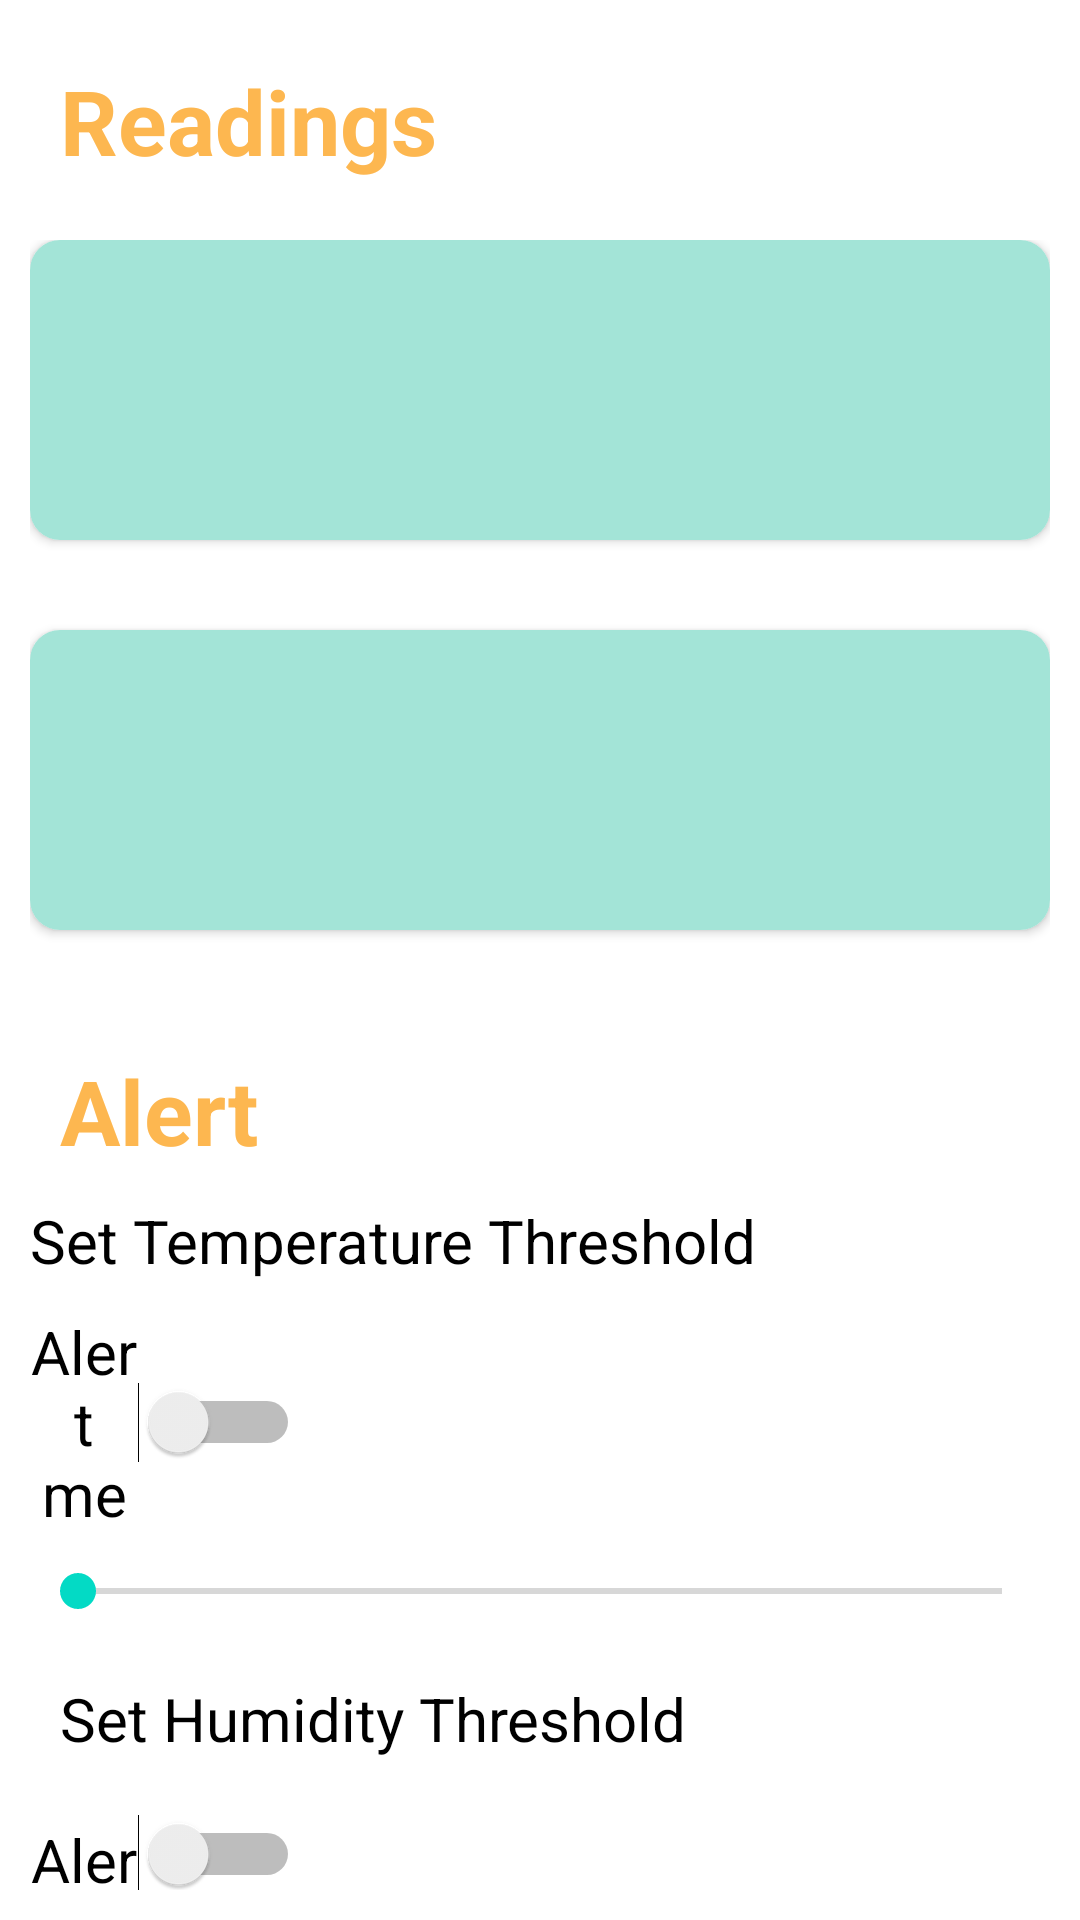

Android layout source for this screen:
<!-- AndroidManifest.xml: application theme Theme.OneHome -->
<!-- res/layout/fragment_temperature.xml -->
<?xml version="1.0" encoding="utf-8"?>
<RelativeLayout xmlns:android="http://schemas.android.com/apk/res/android"

    xmlns:app="http://schemas.android.com/apk/res-auto"
    xmlns:tools="http://schemas.android.com/tools"
    android:layout_width="match_parent"
    android:layout_height="match_parent"
    android:background="@color/white"
    android:padding="10dp"
    android:orientation="vertical"
    android:layout_marginTop="50dp"

    >
    <LinearLayout
        android:paddingBottom="50dp"
        android:layout_width="match_parent"
        android:layout_height="60dp"
        android:padding="10dp"
        >

        <TextView
            android:layout_width="wrap_content"
            android:layout_height="wrap_content"
            android:layout_weight="1"
            android:text="@string/readings_label"
            android:textSize="30sp"
            android:textStyle="bold"
            android:textColor="@color/amber"
            />

    </LinearLayout>
    <LinearLayout
        android:layout_width="match_parent"
        android:layout_height="wrap_content"
        android:orientation="vertical"
       android:layout_marginTop="70dp"
        >


        <androidx.cardview.widget.CardView
            android:layout_width="match_parent"
            android:layout_height="wrap_content"
            app:cardCornerRadius="10dp"
            android:layout_marginBottom="30dp">

            <LinearLayout
                android:paddingBottom="50dp"
                android:layout_width="match_parent"
                android:layout_height="100dp"
                android:padding="10dp"
                android:background="@color/bac_2">

                <ImageView
                    android:layout_width="100dp"
                    android:layout_height="85dp"
                    android:src="@drawable/ic_thermostat_black_24dp" />

                <TextView
                    android:id="@+id/live_temp"
                    android:layout_width="wrap_content"
                    android:layout_height="wrap_content"
                    android:layout_weight="1"
                    android:textSize="40sp"
                    android:textStyle="bold"
                    android:textColor="@color/black"
                    android:layout_gravity="center_vertical"
                    android:gravity="center"
                    android:layout_centerInParent="true"/>

            </LinearLayout>

        </androidx.cardview.widget.CardView>

        <androidx.cardview.widget.CardView
            android:layout_width="match_parent"
            android:layout_height="wrap_content"
            android:layout_marginBottom="30dp"
            app:cardCornerRadius="10dp"
            >

            <LinearLayout
                android:layout_width="match_parent"
                android:layout_height="100dp"
                android:padding="10dp"
                android:background="@color/bac_2">

                <ImageView
                    android:layout_width="100dp"
                    android:layout_height="85dp"
                    android:src="@drawable/ic_water_drop_black_24dp"
                    android:layout_alignParentEnd="true"
                    />

                <TextView
                    android:id="@+id/live_humidity"
                    android:layout_width="wrap_content"
                    android:layout_height="wrap_content"
                    android:layout_centerInParent="true"
                    android:layout_gravity="center_vertical"
                    android:layout_weight="1"
                    android:gravity="center"
                    android:textColor="@color/black"
                    android:textSize="40sp"
                    android:textStyle="bold" />

            </LinearLayout>

        </androidx.cardview.widget.CardView>

        <LinearLayout
            android:paddingBottom="50dp"
            android:layout_width="match_parent"
            android:layout_height="60dp"
            android:padding="10dp">

            <TextView
                android:layout_width="wrap_content"
                android:layout_height="wrap_content"
                android:layout_weight="1"
                android:text="@string/alert_label"
                android:textStyle="bold"
                android:textColor="@color/amber"
                android:textSize="30sp"
                />


        </LinearLayout>

        <LinearLayout
            android:layout_width="400dp"
            android:layout_height="match_parent"
            >

            <TextView
                android:id="@+id/max_temp"
                android:layout_width="match_parent"
                android:layout_height="match_parent"
                android:text="@string/set_temperature_threshhold"
                android:textSize="20sp"
                android:textColor="@color/black"

                >

            </TextView>





        </LinearLayout>


        <Switch
            android:id="@+id/temp_switch"
            android:layout_width="match_parent"
            android:layout_height="wrap_content"
            android:layout_marginRight="250dp"
            android:paddingTop="10dp"
            android:text="@string/alert_me"
            android:textAlignment="center"
            android:textColor="@color/black"
            android:textSize="20sp"
            tools:ignore="UseSwitchCompatOrMaterialXml,TouchTargetSizeCheck,TouchTargetSizeCheck,TouchTargetSizeCheck,TouchTargetSizeCheck,TouchTargetSizeCheck">

        </Switch>

        <SeekBar
            android:id="@+id/temp_seekbar"
            android:paddingTop="10dp"
            android:padding="10dp"
            android:layout_width="fill_parent"
            android:layout_height="wrap_content"
            android:max="40"/>



        <LinearLayout
            android:layout_width="400dp"
            android:layout_height="match_parent"
            android:padding="10dp"
            >

            <TextView
                android:id="@+id/max_humidity"
                android:layout_width="match_parent"
                android:layout_height="match_parent"
                android:text="@string/set_humidity_threshhold"
                android:textSize="20sp"
               android:textColor="@color/black"
                >

            </TextView>





        </LinearLayout>

        <Switch
            android:id="@+id/humidity_switch"
            android:layout_width="match_parent"
            android:layout_height="wrap_content"
            android:layout_marginRight="250dp"
            android:paddingTop="10dp"
            android:text="@string/alert_me"
            android:textColor="@color/black"
            android:textAlignment="center"
            android:textSize="20sp"

            tools:ignore="UseSwitchCompatOrMaterialXml,TouchTargetSizeCheck,TouchTargetSizeCheck,TouchTargetSizeCheck">

        </Switch>




        <SeekBar
            android:id="@+id/humidity_seekbar"
            android:paddingTop="10dp"
            android:layout_width="fill_parent"
            android:layout_height="wrap_content"
            android:max="50"/>

    </LinearLayout>





</RelativeLayout>
<!-- resources referenced by this layout -->
<resources>
  <color name="amber">#FDB750</color>
  <color name="bac_2">#A3E4D7</color>
  <color name="black">#FF000000</color>
  <color name="white">#FFFFFFFF</color>
  <string name="alert_label">Alert</string>
  <string name="alert_me">Alert me</string>
  <string name="readings_label">Readings</string>
  <string name="set_humidity_threshhold">Set Humidity Threshold</string>
  <string name="set_temperature_threshhold">Set Temperature Threshold</string>
  <style name="Theme.OneHome" parent="Theme.MaterialComponents.DayNight.DarkActionBar">
          
          <item name="colorPrimary">@color/purple_500</item>
          <item name="colorPrimaryVariant">@color/purple_700</item>
          <item name="colorOnPrimary">@color/white</item>
          
          <item name="colorSecondary">@color/teal_200</item>
          <item name="colorSecondaryVariant">@color/teal_700</item>
          <item name="colorOnSecondary">@color/black</item>
          
          <item name="android:statusBarColor" tools:targetApi="l">?attr/colorPrimaryVariant</item>
          
      </style>
  <color name="purple_500">#FF6200EE</color>
  <color name="purple_700">#FF3700B3</color>
  <color name="teal_200">#FF03DAC5</color>
  <color name="teal_700">#FF018786</color>
</resources>
